Photos from the image-classification dataset "spiral_processed" in the GitHub repository mahimairaja/NUS_007. Its 2 classes are: healthy, parkinson.

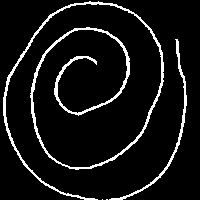
Label: healthy

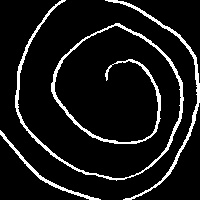
Label: parkinson

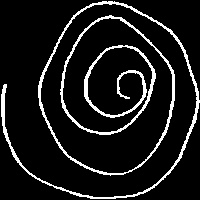
Label: parkinson

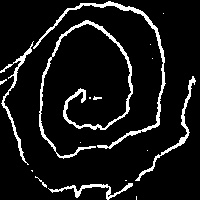
Label: parkinson

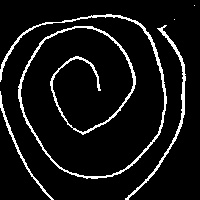
Label: healthy

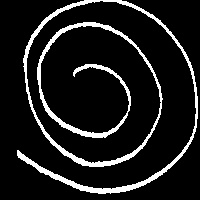
Label: healthy
